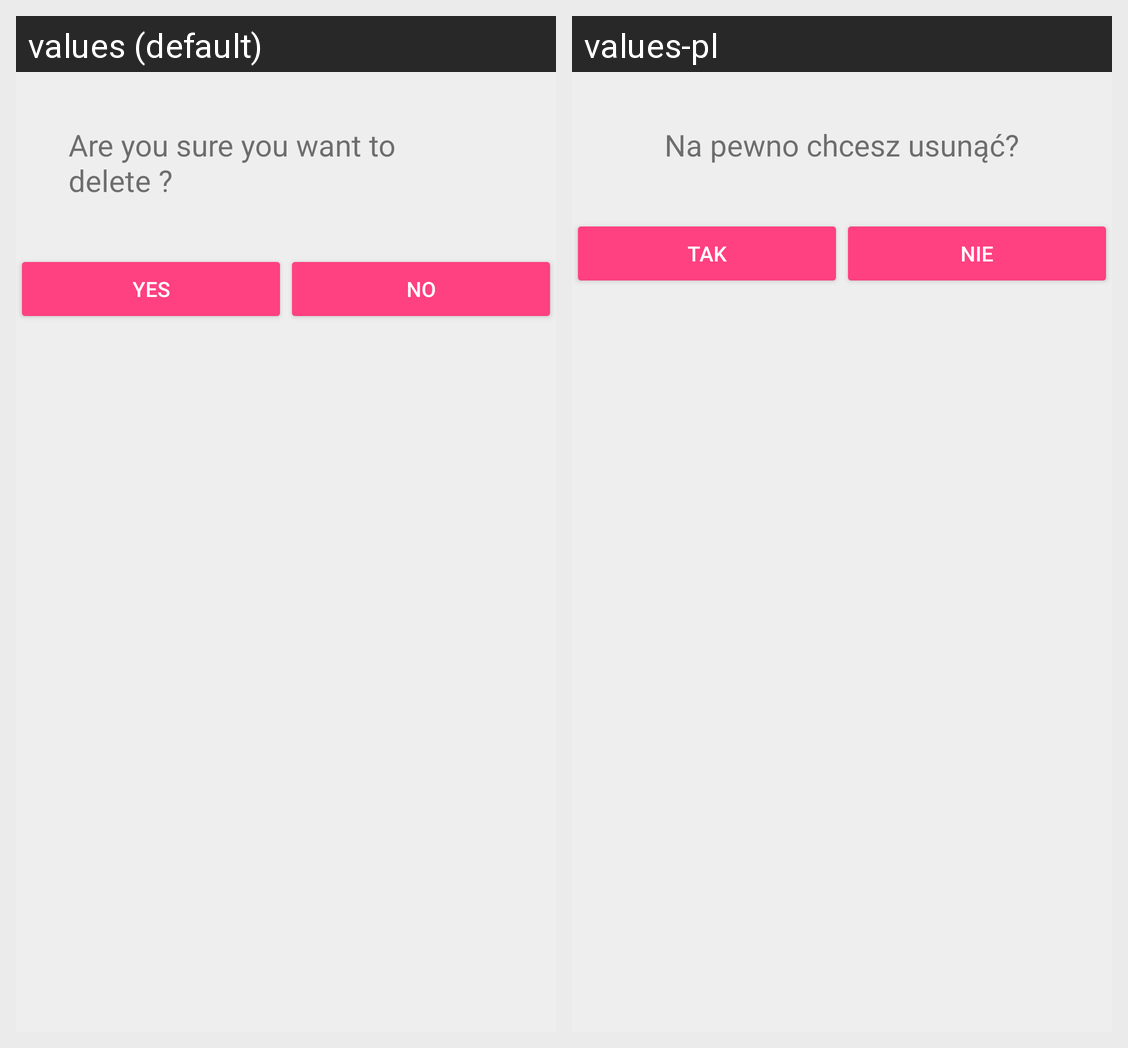

Here is an Android app screen in its default locale and in the app's own translations. Write out the translated-string differences for the strings that appear on this screen.
Android screen res/layout/dialog_popup_alert.xml rendered under 2 locales, left to right: values (default), values-pl. Device: Nexus 5 (rendered at 1080×1920; each locale shown at half size, 540×960, under a caption strip naming it); theme AppTheme.
Strings drawn on this screen, with the default value and each locale's value (text and hints the layout hard-codes, and strings that could not be matched under every locale, appear in the picture but are not listed):

delete_notify
  values: Are you sure you want to delete ?
  values-pl: Na pewno chcesz usunąć?

agree
  values: Yes
  values-pl: Tak

disagree
  values: No
  values-pl: Nie
